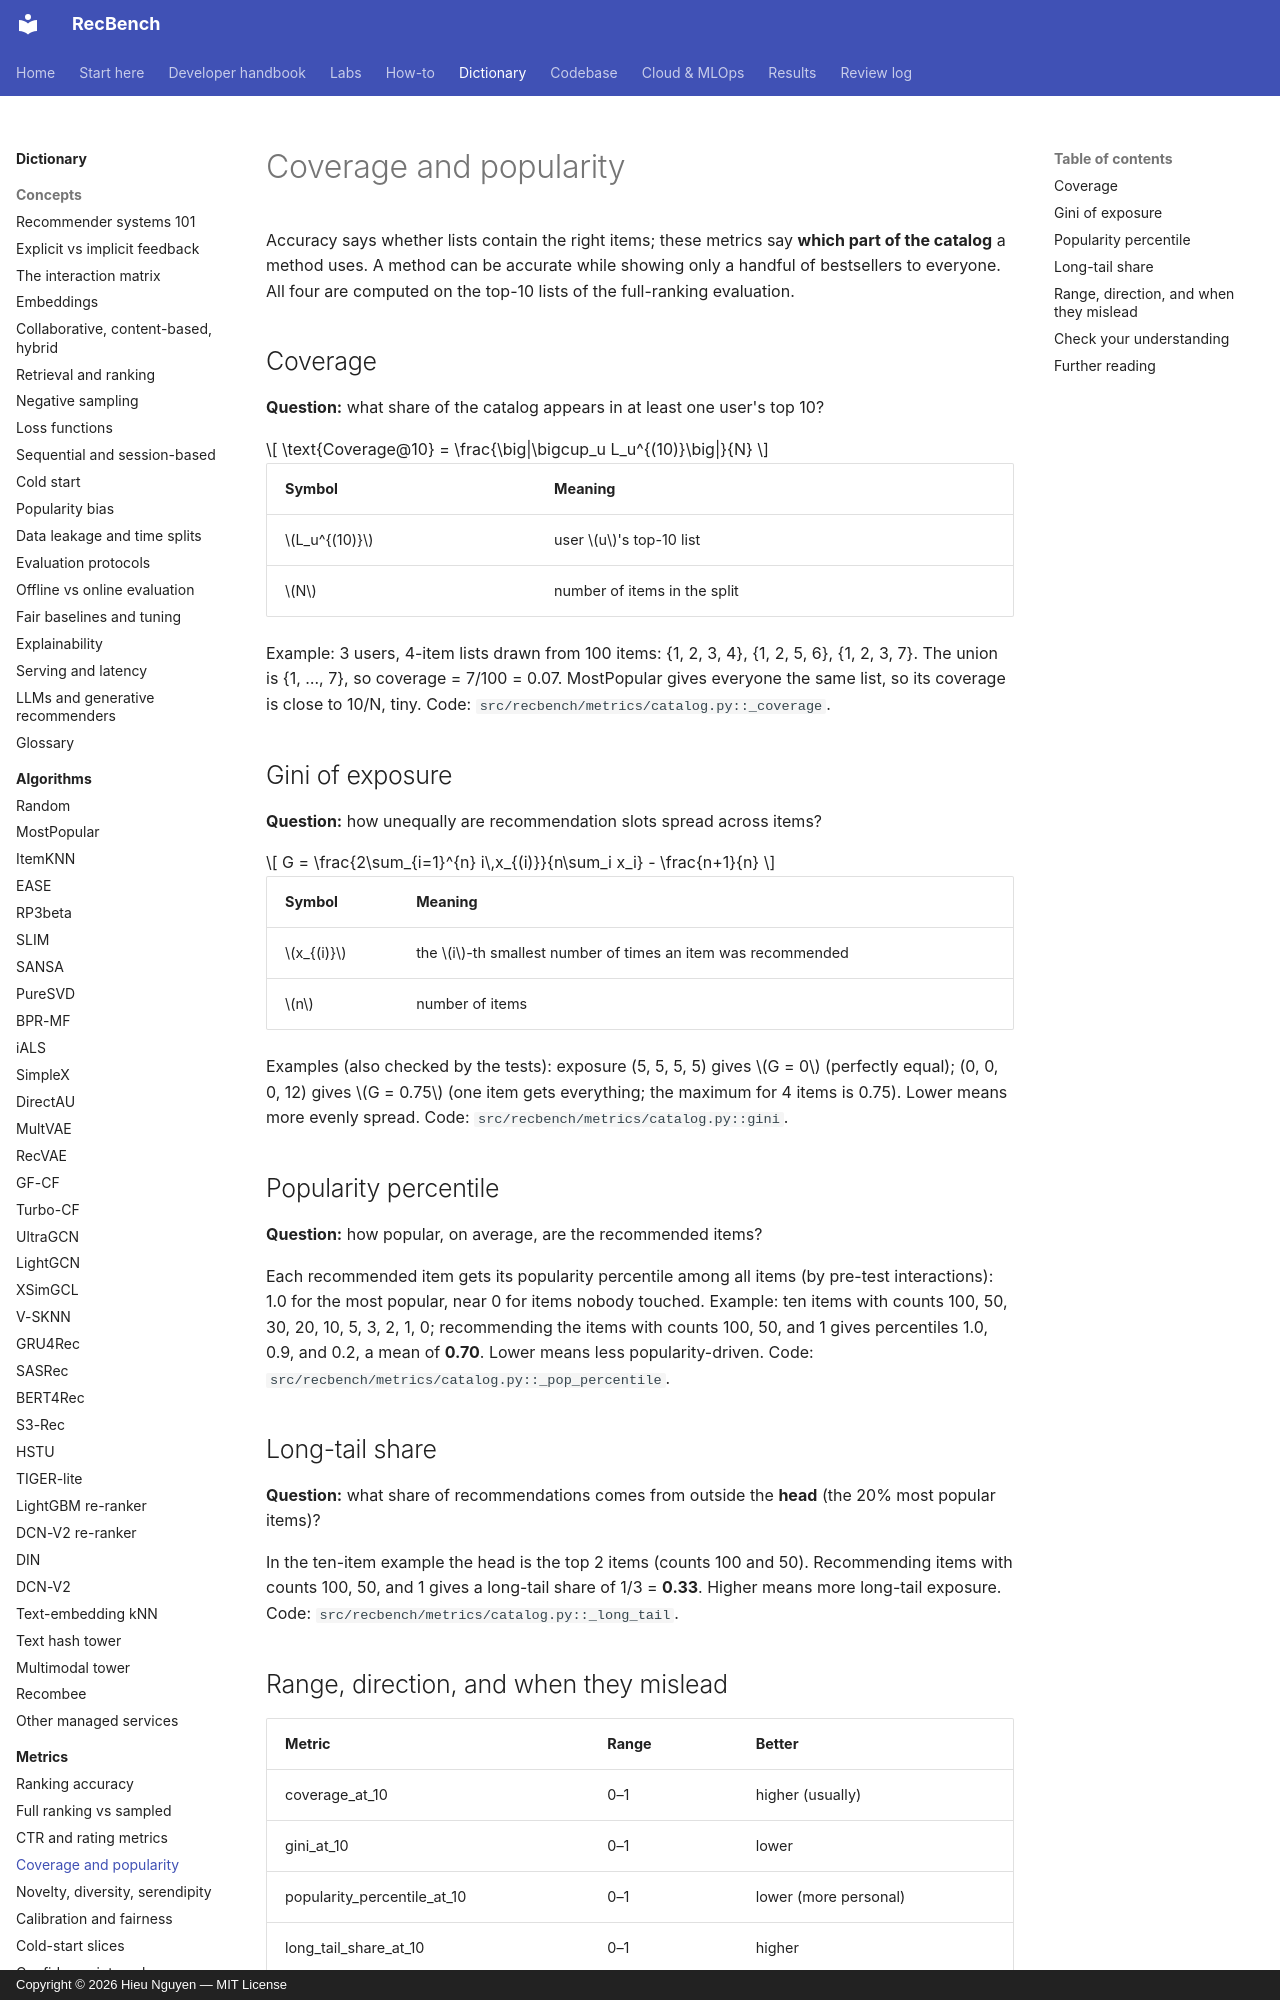

repository: trunghieu11/recbench · page: dictionary/metrics/coverage-and-popularity/index.html · generator: mkdocs · copyright: Copyright © 2026 Hieu Nguyen — MIT License

# Coverage and popularity

Accuracy says whether lists contain the right items; these metrics say **which part of the catalog** a method
uses. A method can be accurate while showing only a handful of bestsellers to everyone. All four are computed
on the top-10 lists of the full-ranking evaluation.

## Coverage

**Question:** what share of the catalog appears in at least one user's top 10?

$$
\text{Coverage@10} = \frac{\big|\bigcup_u L_u^{(10)}\big|}{N}
$$

| Symbol | Meaning |
|---|---|
| $L_u^{(10)}$ | user $u$'s top-10 list |
| $N$ | number of items in the split |

Example: 3 users, 4-item lists drawn from 100 items: {1, 2, 3, 4}, {1, 2, 5, 6}, {1, 2, 3, 7}. The union is
{1, …, 7}, so coverage = 7/100 = 0.07. MostPopular gives everyone the same list, so its coverage is close to
10/N, tiny. Code: `src/recbench/metrics/catalog.py::_coverage`.

## Gini of exposure

**Question:** how unequally are recommendation slots spread across items?

$$
G = \frac{2\sum_{i=1}^{n} i\,x_{(i)}}{n\sum_i x_i} - \frac{n+1}{n}
$$

| Symbol | Meaning |
|---|---|
| $x_{(i)}$ | the $i$-th smallest number of times an item was recommended |
| $n$ | number of items |

Examples (also checked by the tests): exposure (5, 5, 5, 5) gives $G = 0$ (perfectly equal); (0, 0, 0, 12)
gives $G = 0.75$ (one item gets everything; the maximum for 4 items is 0.75). Lower means more evenly spread.
Code: `src/recbench/metrics/catalog.py::gini`.

## Popularity percentile

**Question:** how popular, on average, are the recommended items?

Each recommended item gets its popularity percentile among all items (by pre-test interactions): 1.0 for the
most popular, near 0 for items nobody touched. Example: ten items with counts 100, 50, 30, 20, 10, 5, 3, 2, 1, 0;
recommending the items with counts 100, 50, and 1 gives percentiles 1.0, 0.9, and 0.2, a mean of **0.70**.
Lower means less popularity-driven. Code: `src/recbench/metrics/catalog.py::_pop_percentile`.

## Long-tail share

**Question:** what share of recommendations comes from outside the **head** (the 20% most popular items)?

In the ten-item example the head is the top 2 items (counts 100 and 50). Recommending items with counts 100, 50,
and 1 gives a long-tail share of 1/3 = **0.33**. Higher means more long-tail exposure. Code:
`src/recbench/metrics/catalog.py::_long_tail`.
